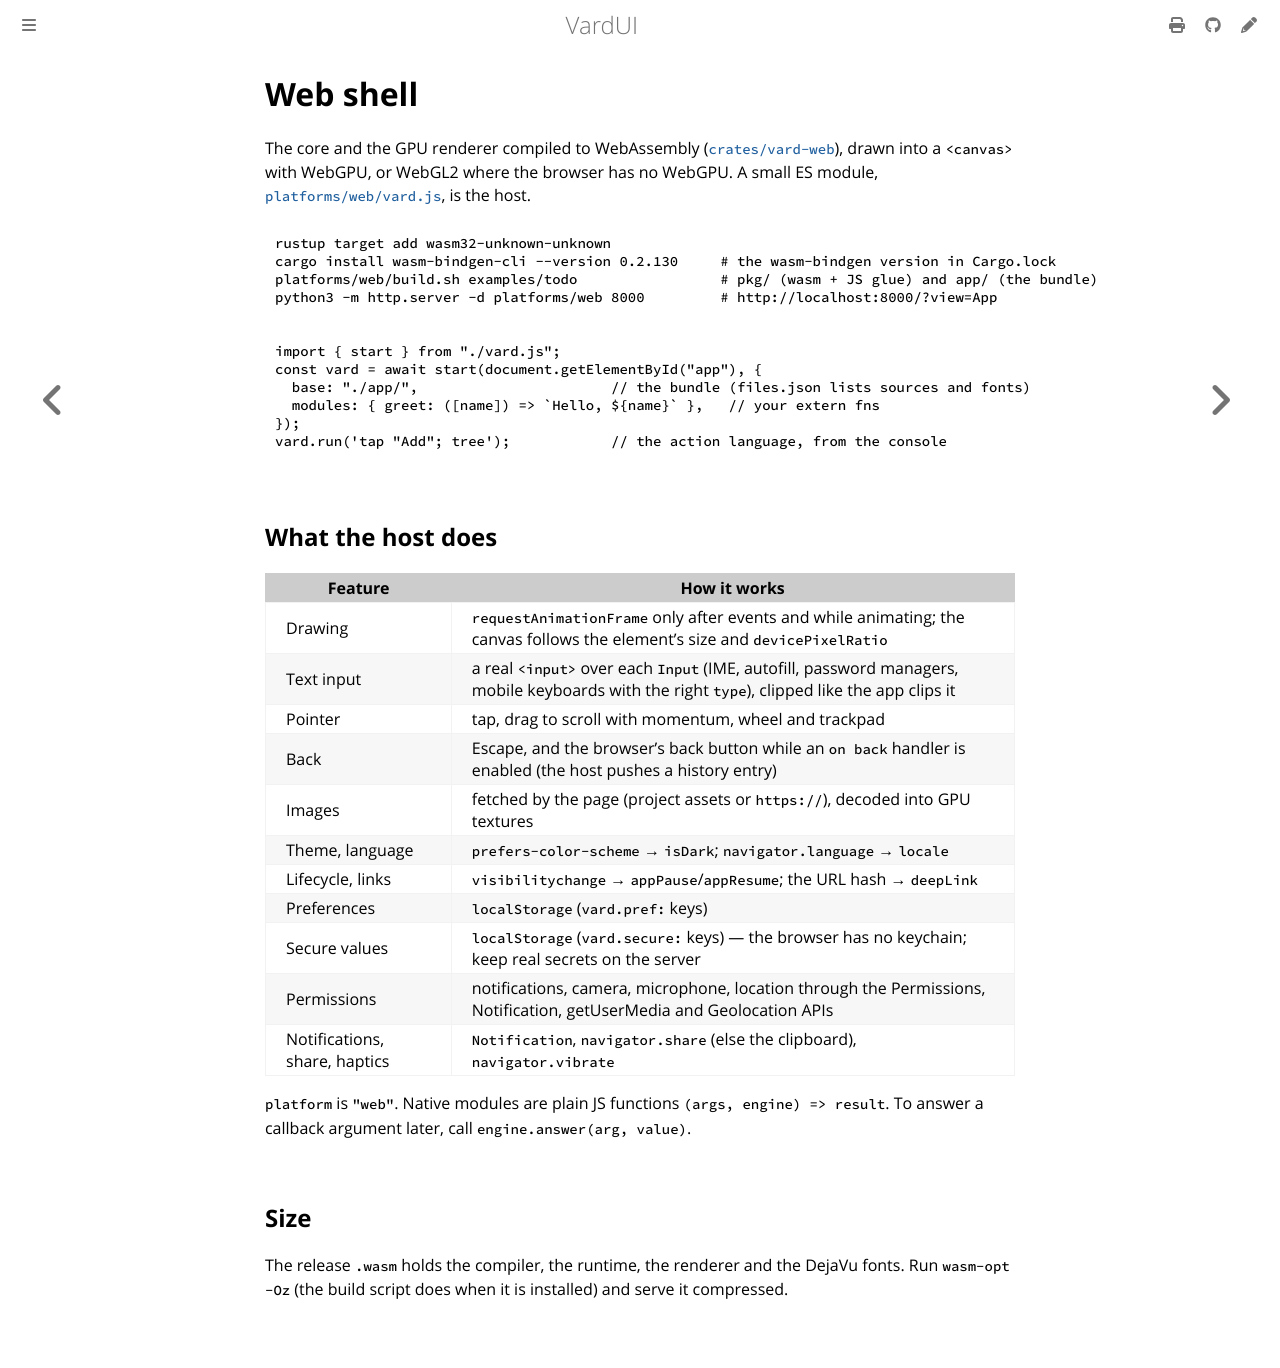

repository: vardemin/vardui · page: web.html · generator: mdbook

# Web shell

The core and the GPU renderer compiled to WebAssembly
([`crates/vard-web`](https://github.com/vardemin/vardui/tree/master/crates/vard-web)), drawn
into a `<canvas>` with WebGPU, or WebGL2 where the browser has no WebGPU. A small ES module,
[`platforms/web/vard.js`](https://github.com/vardemin/vardui/tree/master/platforms/web), is
the host.

```bash
rustup target add wasm32-unknown-unknown
cargo install wasm-bindgen-cli --version 0.2.130     # the wasm-bindgen version in Cargo.lock
platforms/web/build.sh examples/todo                 # pkg/ (wasm + JS glue) and app/ (the bundle)
python3 -m http.server -d platforms/web 8000         # http://localhost:8000/?view=App
```

```js
import { start } from "./vard.js";
const vard = await start(document.getElementById("app"), {
  base: "./app/",                       // the bundle (files.json lists sources and fonts)
  modules: { greet: ([name]) => `Hello, ${name}` },   // your extern fns
});
vard.run('tap "Add"; tree');            // the action language, from the console
```

## What the host does

| Feature | How it works |
|---|---|
| Drawing | `requestAnimationFrame` only after events and while animating; the canvas follows the element's size and `devicePixelRatio` |
| Text input | a real `<input>` over each `Input` (IME, autofill, password managers, mobile keyboards with the right `type`), clipped like the app clips it |
| Pointer | tap, drag to scroll with momentum, wheel and trackpad |
| Back | Escape, and the browser's back button while an `on back` handler is enabled (the host pushes a history entry) |
| Images | fetched by the page (project assets or `https://`), decoded into GPU textures |
| Theme, language | `prefers-color-scheme` → `isDark`; `navigator.language` → `locale` |
| Lifecycle, links | `visibilitychange` → `appPause`/`appResume`; the URL hash → `deepLink` |
| Preferences | `localStorage` (`vard.pref:` keys) |
| Secure values | `localStorage` (`vard.secure:` keys) — the browser has no keychain; keep real secrets on the server |
| Permissions | notifications, camera, microphone, location through the Permissions, Notification, getUserMedia and Geolocation APIs |
| Notifications, share, haptics | `Notification`, `navigator.share` (else the clipboard), `navigator.vibrate` |

`platform` is `"web"`. Native modules are plain JS functions `(args, engine) => result`.
To answer a callback argument later, call `engine.answer(arg, value)`.

## Size

The release `.wasm` holds the compiler, the runtime, the renderer and the DejaVu fonts. Run
`wasm-opt -Oz` (the build script does when it is installed) and serve it compressed.
